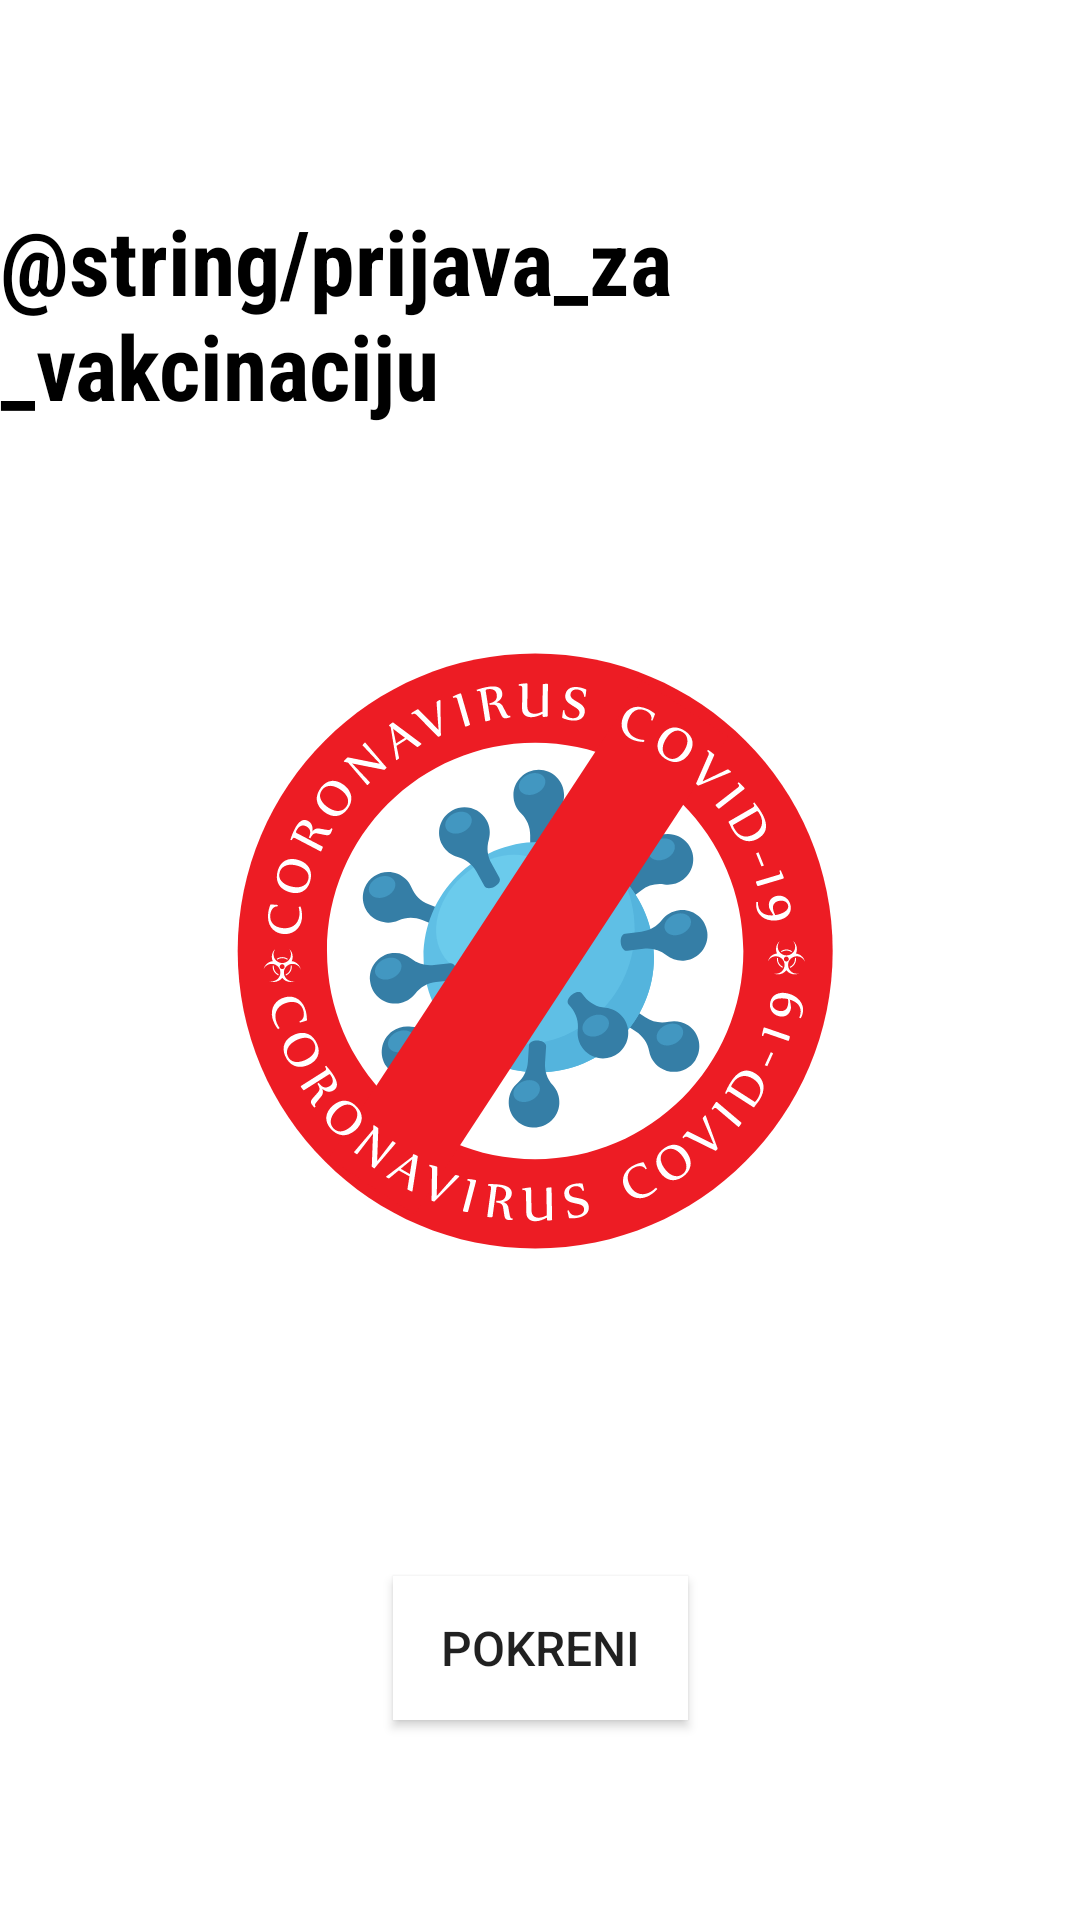

Here is an Android app screen rendered from its layout file. Give the layout XML and the strings, colors and styles it references.
<!-- AndroidManifest.xml: application theme Theme.PrijavaZaVakcinaciju -->
<!-- res/layout/fragment_title.xml -->
<?xml version="1.0" encoding="utf-8"?>
<layout xmlns:android="http://schemas.android.com/apk/res/android"
    xmlns:app="http://schemas.android.com/apk/res-auto"
    xmlns:tools="http://schemas.android.com/tools"
    tools:context="com.example.android.navigation.TitleFragment">

    <androidx.constraintlayout.widget.ConstraintLayout
        android:id="@+id/titleConstraint"
        android:layout_width="match_parent"
        android:layout_height="match_parent">

        <TextView
            android:id="@+id/id_main_title"
            android:layout_width="wrap_content"
            android:layout_height="wrap_content"
            android:fontFamily="sans-serif-condensed"
            android:text="@string/prijava_za_vakcinaciju"
            android:textColor="@color/black"
            android:textSize="30sp"
            android:textStyle="bold"
            android:typeface="normal"
            app:layout_constraintBottom_toTopOf="@+id/titleImage"
            app:layout_constraintEnd_toEndOf="parent"
            app:layout_constraintStart_toStartOf="parent"
            app:layout_constraintTop_toTopOf="parent" />

        <Button
            android:id="@+id/nextButton"
            android:layout_width="wrap_content"
            android:layout_height="wrap_content"
            android:background="@color/white"
            android:paddingStart="16dp"
            android:paddingEnd="16dp"
            android:text="@string/start"
            android:textSize="16sp"
            app:layout_constraintBottom_toBottomOf="parent"
            app:layout_constraintEnd_toEndOf="parent"
            app:layout_constraintStart_toStartOf="parent"
            app:layout_constraintTop_toBottomOf="@+id/titleImage" />

        <ImageView
            android:id="@+id/titleImage"
            android:layout_width="0dp"
            android:layout_height="250dp"
            android:layout_marginStart="8dp"
            android:layout_marginEnd="8dp"
            android:scaleType="fitCenter"
            app:layout_constraintBottom_toTopOf="@+id/nextButton"
            app:layout_constraintEnd_toEndOf="parent"
            app:layout_constraintHorizontal_bias="0.0"
            app:layout_constraintStart_toStartOf="parent"
            app:layout_constraintTop_toBottomOf="@id/id_main_title"
            app:srcCompat="@drawable/ic_title_logo"
            android:contentDescription="@string/title_image" />

    </androidx.constraintlayout.widget.ConstraintLayout>
</layout>
<!-- resources referenced by this layout -->
<resources>
  <color name="black">#FF000000</color>
  <color name="white">#FFFFFFFF</color>
  <!-- drawable ic_title_logo: vector/xml drawable (drawable, 66856 chars, omitted) -->
  <string name="start">Pokreni</string>
  <style name="Theme.PrijavaZaVakcinaciju" parent="Theme.MaterialComponents.DayNight.DarkActionBar">
          
          <item name="colorPrimary">@color/color_primary</item>
          <item name="colorPrimaryVariant">@color/color_primary_dark</item>
          <item name="colorOnPrimary">@color/white</item>
          
          <item name="colorSecondary">@color/teal_200</item>
          <item name="colorSecondaryVariant">@color/teal_700</item>
          <item name="colorOnSecondary">@color/black</item>
          
          <item name="android:statusBarColor" tools:targetApi="l">?attr/colorPrimaryVariant</item>
          
      </style>
  <color name="color_primary">#D61A46</color>
  <color name="color_primary_dark">#7B0F28</color>
  <color name="teal_200">#FF03DAC5</color>
  <color name="teal_700">#FF018786</color>
</resources>
